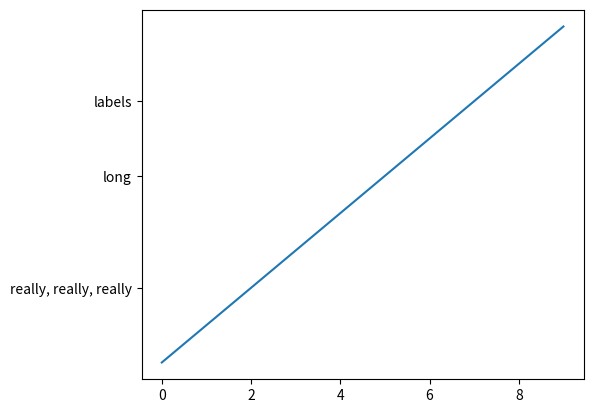

Python code for this plot:
%matplotlib inline

import matplotlib.pyplot as plt
import matplotlib.transforms as mtransforms

fig, ax = plt.subplots()
ax.plot(range(10))
ax.set_yticks((2, 5, 7))
labels = ax.set_yticklabels(('really, really, really', 'long', 'labels'))

def on_draw(event):
    bboxes = []
    for label in labels:
        bbox = label.get_window_extent()
        # the figure transform goes from relative coords->pixels and we
        # want the inverse of that
        bboxi = bbox.transformed(fig.transFigure.inverted())
        bboxes.append(bboxi)
    # the bbox that bounds all the bboxes, again in relative figure coords
    bbox = mtransforms.Bbox.union(bboxes)
    if fig.subplotpars.left < bbox.width:
        # we need to move it over
        fig.subplots_adjust(left=1.1*bbox.width)  # pad a little
        fig.canvas.draw()

fig.canvas.mpl_connect('draw_event', on_draw)

plt.show()

import matplotlib
matplotlib.artist.Artist.get_window_extent
matplotlib.transforms.Bbox
matplotlib.transforms.Bbox.transformed
matplotlib.transforms.Bbox.union
matplotlib.transforms.Transform.inverted
matplotlib.figure.Figure.subplots_adjust
matplotlib.figure.SubplotParams
matplotlib.backend_bases.FigureCanvasBase.mpl_connect